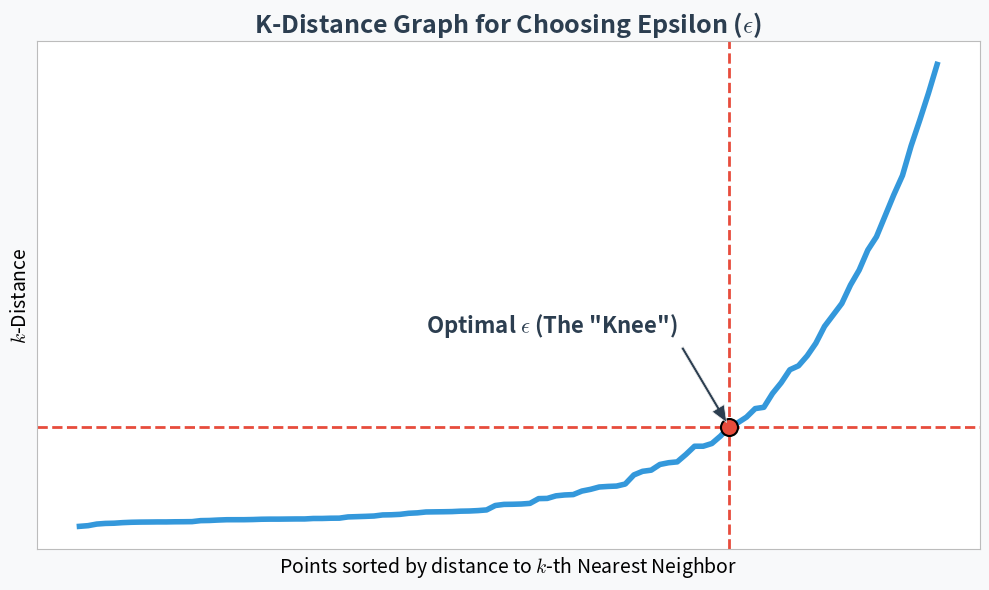

This figure's Python source: (Note: this script raises an exception after producing the figure.)
import matplotlib.pyplot as plt
import numpy as np

# Configure styles
plt.style.use('bmh')
C_LINE = '#3498db'
C_KNEE = '#e74c3c'
C_TEXT = '#2c3e50'

# Generate synthetic k-distance data
np.random.seed(42)
# Create a curve that starts flat and suddenly spikes up
x = np.arange(0, 100)
# Exponential growth curve to simulate k-distance
y = np.exp(x / 15.0) / 10.0 + np.random.normal(0, 0.5, len(x))
y = np.sort(y)

fig, ax = plt.subplots(figsize=(10, 6))
fig.patch.set_facecolor('#f8f9fa')
ax.set_facecolor('#ffffff')

ax.plot(x, y, color=C_LINE, lw=4, zorder=2)

# Knee point
knee_x = 75
knee_y = y[knee_x]

ax.scatter(knee_x, knee_y, color=C_KNEE, s=150, zorder=3, edgecolor='black', lw=1.5)

# Annotations
ax.axhline(knee_y, color=C_KNEE, ls='--', lw=2, zorder=1)
ax.axvline(knee_x, color=C_KNEE, ls='--', lw=2, zorder=1)

ax.annotate('Optimal $\epsilon$ (The "Knee")', 
            xy=(knee_x, knee_y), xytext=(40, knee_y + 15),
            arrowprops=dict(facecolor=C_TEXT, shrink=0.05, width=2, headwidth=10),
            fontsize=16, fontweight='bold', color=C_TEXT)

ax.set_title("K-Distance Graph for Choosing Epsilon ($\epsilon$)", fontsize=18, fontweight='bold', color=C_TEXT)
ax.set_xlabel("Points sorted by distance to $k$-th Nearest Neighbor", fontsize=14)
ax.set_ylabel("$k$-Distance", fontsize=14)
ax.grid(True, linestyle='--', alpha=0.7)

# Hide ticks for a cleaner conceptual look
ax.set_xticks([])
ax.set_yticks([])

plt.tight_layout()
plt.savefig('assets/dbscan_kdistance_knee.png', dpi=300, bbox_inches='tight')
plt.close()

print("Generated assets/dbscan_kdistance_knee.png successfully!")
